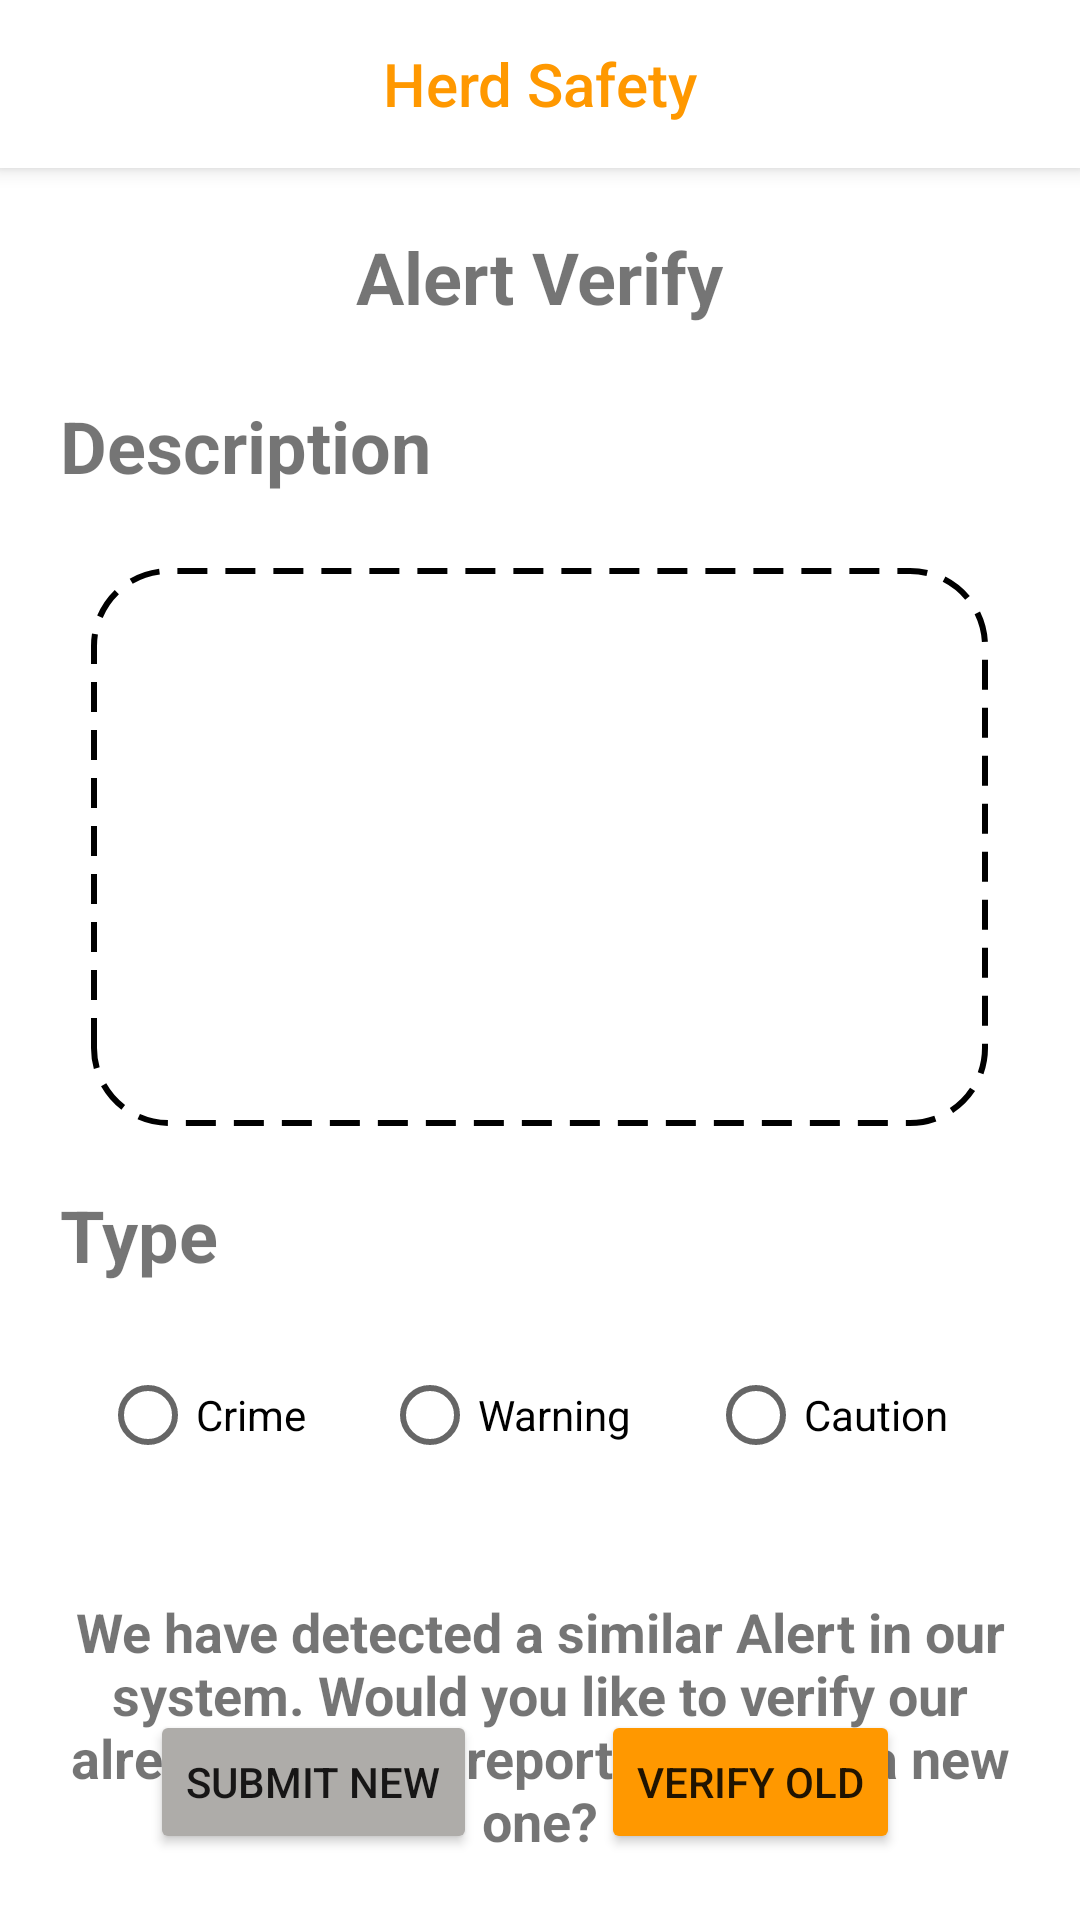

Layout XML and referenced resources for this Android screen:
<!-- AndroidManifest.xml: application theme Theme.HerdSafety -->
<!-- res/layout/activity_alert_verify_page.xml -->
<?xml version="1.0" encoding="utf-8"?>
<RelativeLayout xmlns:android="http://schemas.android.com/apk/res/android"
    xmlns:app="http://schemas.android.com/apk/res-auto"
    xmlns:tools="http://schemas.android.com/tools"
    android:layout_width="match_parent"
    android:layout_height="match_parent"
    tools:context=".AppPages.AlertVerifyPage">

    <include
        android:id="@+id/toolbar"
        layout="@layout/toolbar" />

    <Button
        android:id="@+id/buttonSubmitNew"
        android:layout_width="wrap_content"
        android:layout_height="wrap_content"
        android:layout_alignParentBottom="true"
        android:layout_marginLeft="50dp"
        android:layout_marginBottom="22dp"
        android:backgroundTint="@color/grey"
        android:text="Submit New" />

    <Button
        android:id="@+id/buttonVerifyOld"
        android:layout_width="wrap_content"
        android:layout_height="wrap_content"
        android:layout_alignParentRight="true"
        android:layout_alignParentBottom="true"
        android:layout_marginRight="60dp"
        android:layout_marginBottom="22dp"
        android:backgroundTint="@color/orange"
        android:text="Verify Old" />

    <TextView
        android:id="@+id/editTextTextMultiLine"
        android:name="com.google.android.gms.maps.SupportMapFragment"
        android:layout_width="299dp"
        android:layout_height="186dp"
        android:layout_below="@id/textViewAlertVerify"
        android:layout_centerInParent="true"
        android:layout_marginLeft="20dp"
        android:layout_marginTop="81dp"
        android:background="@drawable/dotted_border"
        android:textAlignment="center"
        android:textColor="@color/grey"
        android:textSize="18sp"
        android:textStyle="italic" />

    <TextView
        android:id="@+id/textViewAlertVerify"
        android:layout_width="wrap_content"
        android:layout_height="wrap_content"
        android:layout_below="@id/toolbar"
        android:layout_centerInParent="true"
        android:layout_marginTop="20dp"
        android:text="Alert Verify"
        android:textSize="24sp"
        android:textStyle="bold" />

    <TextView
        android:id="@+id/textViewDescription"
        android:layout_width="wrap_content"
        android:layout_height="wrap_content"
        android:layout_below="@id/textViewAlertVerify"
        android:layout_centerVertical="true"
        android:layout_marginLeft="20dp"
        android:layout_marginTop="24dp"
        android:text="Description"
        android:textSize="24sp"
        android:textStyle="bold" />

    <TextView
        android:id="@+id/textViewType"
        android:layout_width="wrap_content"
        android:layout_height="wrap_content"
        android:layout_below="@id/editTextTextMultiLine"
        android:layout_centerVertical="true"
        android:layout_marginTop="20dp"
        android:layout_marginLeft="20dp"
        android:text="Type"
        android:textSize="24sp"
        android:textStyle="bold" />

    <RadioGroup
        android:id="@+id/radioGroup_alertLevel"
        android:layout_width="293dp"
        android:layout_height="wrap_content"
        android:layout_below="@id/textViewType"
        android:layout_centerInParent="true"
        android:layout_marginTop="20dp"
        android:layout_marginLeft="20dp"
        android:orientation="horizontal"
        app:layout_constraintEnd_toEndOf="parent"
        app:layout_constraintStart_toStartOf="parent">

        <RadioButton
            android:id="@+id/radioButton_crime"
            android:layout_width="wrap_content"
            android:layout_height="wrap_content"
            android:layout_weight="30"
            android:text="Crime" />

        <RadioButton
            android:id="@+id/radioButton_warning"
            android:layout_width="wrap_content"
            android:layout_height="wrap_content"
            android:layout_weight="30"
            android:text="Warning" />

        <RadioButton
            android:id="@+id/radioButton_caution"
            android:layout_width="wrap_content"
            android:layout_height="wrap_content"
            android:layout_weight="12"
            android:text="Caution" />
    </RadioGroup>

    <TextView
        android:id="@+id/textViewVerifyDecision"
        android:layout_width="370dp"
        android:layout_height="100dp"
        android:layout_below="@id/radioGroup_alertLevel"
        android:layout_centerInParent="true"
        android:layout_marginLeft="20dp"
        android:layout_marginTop="36dp"
        android:text="We have detected a similar Alert in our system. Would you like to verify our already existing report or submit a new one?"
        android:textAlignment="center"
        android:textSize="18sp"
        android:textStyle="bold" />


</RelativeLayout>
<!-- res/layout/toolbar.xml (included above) -->
<?xml version="1.0" encoding="utf-8"?>
<androidx.appcompat.widget.Toolbar xmlns:android="http://schemas.android.com/apk/res/android"
    android:layout_width="match_parent"
    android:layout_height="wrap_content"
    xmlns:app="http://schemas.android.com/apk/res-auto"
    android:background="@color/cardview_light_background"
    android:elevation="4dp"
    android:theme="@style/ThemeOverlay.AppCompat.Dark.ActionBar"
    app:popupTheme="@style/Theme.AppCompat.Light" >

    <TextView
        android:id="@+id/toolbar_title"
        android:layout_width="wrap_content"
        android:layout_height="wrap_content"
        android:text="Herd Safety"
        android:textColor="@color/orange"
        style="@style/TextAppearance.AppCompat.Widget.ActionBar.Title"
        android:layout_gravity="center"
        />

</androidx.appcompat.widget.Toolbar>
<!-- resources referenced by this layout -->
<resources>
  <color name="grey">#AEACA9</color>
  <color name="orange">#FF9800</color>
  <!-- drawable dotted_border (drawable-v24) -->
  <?xml version="1.0" encoding="utf-8"?>
  <shape xmlns:android="http://schemas.android.com/apk/res/android">
      <stroke
          android:width="2dp"
          android:color="#000"
          android:dashWidth="10dp"
          android:dashGap="6dp" />
      <corners android:radius="25dp" />
      <solid android:color="#FFFFFF"/>
  </shape>
  <style name="Theme.HerdSafety" parent="Theme.MaterialComponents.DayNight.DarkActionBar">
          
          <item name="colorPrimary">@color/purple_500</item>
          <item name="colorPrimaryVariant">@color/purple_700</item>
          <item name="colorOnPrimary">@color/white</item>
          
          <item name="colorSecondary">@color/teal_200</item>
          <item name="colorSecondaryVariant">@color/teal_700</item>
          <item name="colorOnSecondary">@color/black</item>
          
          <item name="android:statusBarColor">?attr/colorPrimaryVariant</item>
          
      </style>
  <color name="purple_500">#FF6200EE</color>
  <color name="purple_700">#FF3700B3</color>
  <color name="white">#FFFFFFFF</color>
  <color name="teal_200">#FF03DAC5</color>
  <color name="teal_700">#FF018786</color>
  <color name="black">#FF000000</color>
</resources>
